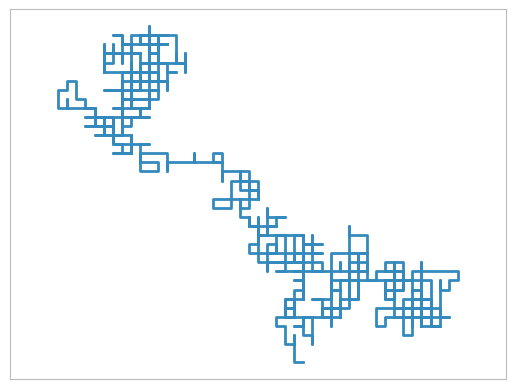

Write the Python code that produced this figure.
import numpy as np
import matplotlib.pyplot as plt

plt.style.use("bmh")
plt.rcParams["font.family"] = "Serif"
plt.rc('figure', max_open_warning = 0)
ax = plt.gca()
ax.set_facecolor('white')

N = 1000

walks = np.zeros((N, 2))

for i in range(N-1):
    direction = np.random.randint(4)
    if direction == 0:
        move = [+1, 0]
    elif direction == 1:
        move = [-1, 0]
    elif direction == 2:
        move = [0, +1]
    elif direction == 3:
        move = [0, -1]
    walks[i+1] = walks[i] + move
    
plt.plot(walks[:,0], walks[:,1])
plt.xticks([])
plt.yticks([])
plt.axis('equal')
plt.grid()
plt.show()
